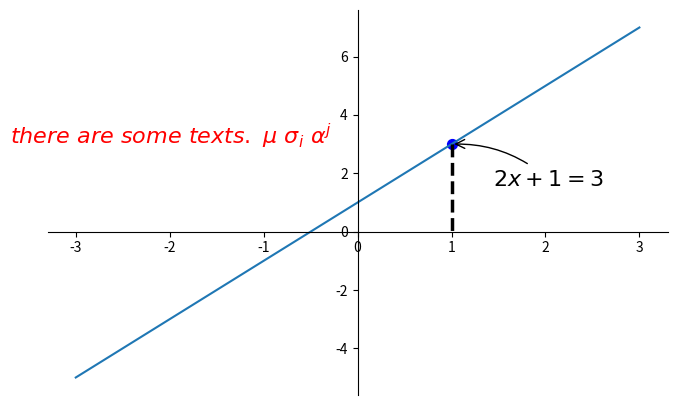

Python code for this plot:
import matplotlib.pyplot as plt
import numpy as np

x = np.linspace(-3,3,50)
y = 2 * x + 1

plt.figure(num=1,figsize=(8,5)) #size单位为 inches  num代表编号  #多个figure代表多个窗口
plt.plot(x,y)

ax = plt.gca()

ax.spines['right'].set_color('none')  #spines 脊柱、脊梁，可认为图片的四边框
ax.spines['top'].set_color('none')    #该两行使上、右边框消失 目的是想要实现 x和y轴
ax.xaxis.set_ticks_position('bottom') #但并未清楚x轴是上边框还是下边框，y同理，故本行设置默认x轴
ax.yaxis.set_ticks_position('left')   #同理
ax.spines['bottom'].set_position(('data',0)) #设置坐标原点 y0 = 0  除了data还有outward和axes两种选择
ax.spines['left'].set_position(('data',0)) #设置坐标原点 x0 = 0    axes是百分比 0.1表示10% outward暂未知

x0 = 1
y0 = 2 * x0 + 1
plt.scatter(x0,y0,s=50,color='b') #画一个点 散点图使用scatter s表示大小
plt.plot([x0,x0],[y0,0],'k--',lw = 2.5)#前两个列表表示x点和y点，即(x0,y0)和(x0,0)两点 k黑色--虚线 lw为linewidth

# annotation 标注
#method 1
###########################
plt.annotate(r'$2x+1=%s$'%y0,xy=(x0,y0),xycoords='data',xytext=(+30,-30),textcoords='offset points',
             fontsize = 16,arrowprops=dict(arrowstyle='->',connectionstyle='arc3,rad=.2'))
#第一参数为标注内容，coordination为坐标之意 xy为标注坐标，xycoords为坐标系基于数据（line 16)，xytext为标注文本的坐标差
#textcoords为标注文本的坐标系基于标注点调整，arrowprops为箭头参数，弧度等（需要时自查）

#method 2
###########################
fontdict = {'size':16,'color':'r'}
plt.text(-3.7,3,r'$there\ are\ some\ texts.\ \mu\ \sigma_i\ \alpha^j   $',fontdict)#格式参考latex
#不算标准的标注，就是直接标text，但是效果差不多


plt.show()